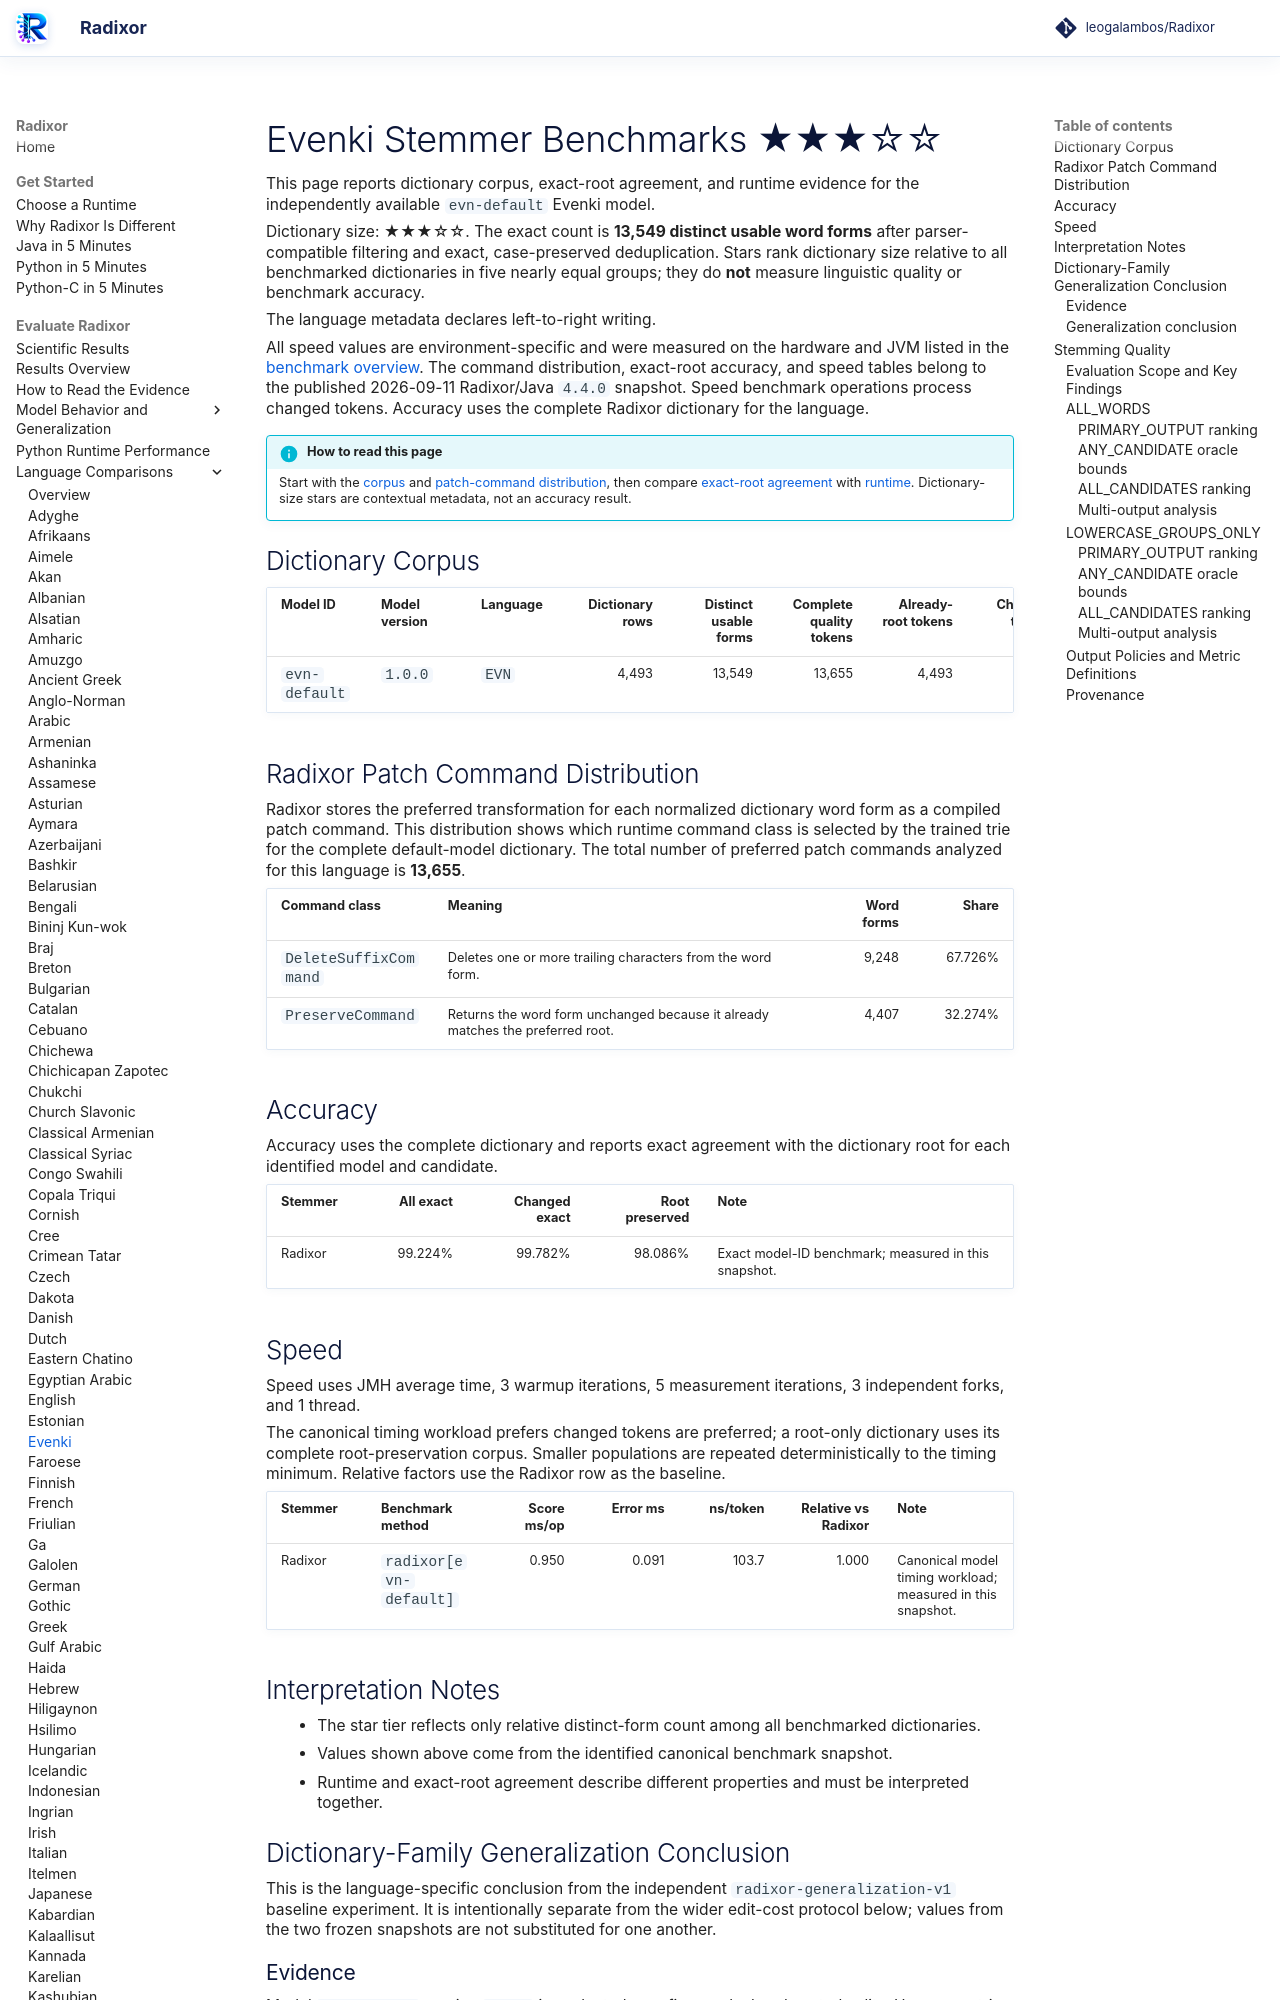

repository: leogalambos/Radixor · page: benchmarks/languages/evn/index.html · generator: mkdocs

# Evenki Stemmer Benchmarks <span class="dictionary-rating" role="img" aria-label="Relative dictionary size 3 of 5; 13,549 distinct usable word forms" title="Relative dictionary size 3 of 5; 13,549 distinct usable word forms">★★★☆☆</span>

This page reports dictionary corpus, exact-root agreement, and runtime evidence for the independently available `evn-default` Evenki model.

<!-- DICTIONARY-SIZE-RATING:START -->
Dictionary size: <span class="dictionary-rating" role="img" aria-label="Relative dictionary size 3 of 5; 13,549 distinct usable word forms" title="Relative dictionary size 3 of 5; 13,549 distinct usable word forms">★★★☆☆</span>. The exact count is **13,549 distinct usable word forms** after parser-compatible filtering and exact, case-preserved deduplication. Stars rank dictionary size relative to all benchmarked dictionaries in five nearly equal groups; they do **not** measure linguistic quality or benchmark accuracy.
<!-- DICTIONARY-SIZE-RATING:END -->

The language metadata declares left-to-right writing.

All speed values are environment-specific and were measured on the hardware and JVM listed in the [benchmark overview](../index.md). The command distribution, exact-root accuracy, and speed tables belong to the published 2026-09-11 Radixor/Java `4.4.0` snapshot. Speed benchmark operations process changed tokens. Accuracy uses the complete Radixor dictionary for the language.

<!-- BENCHMARK-EVIDENCE-MAP:START -->
!!! info "How to read this page"
    Start with the [corpus](#dictionary-corpus) and [patch-command distribution](#radixor-patch-command-distribution), then compare [exact-root agreement](#accuracy) with [runtime](#speed). Dictionary-size stars are contextual metadata, not an accuracy result.
<!-- BENCHMARK-EVIDENCE-MAP:END -->

## Dictionary Corpus

| Model ID | Model version | Language | Dictionary rows | Distinct usable forms | Complete quality tokens | Already-root tokens | Changed tokens | Timing workload | JMH timing tokens |
| --- | --- | --- | ---: | ---: | ---: | ---: | ---: | --- | ---: |
| `evn-default` | `1.0.0` | `EVN` | 4,493 | 13,549 | 13,655 | 4,493 | 9,162 | changed tokens | 9,162 |

## Radixor Patch Command Distribution

Radixor stores the preferred transformation for each normalized dictionary word form as a compiled patch command. This distribution shows which runtime command class is selected by the trained trie for the complete default-model dictionary. The total number of preferred patch commands analyzed for this language is **13,655**.

| Command class | Meaning | Word forms | Share |
| --- | --- | ---: | ---: |
| `DeleteSuffixCommand` | Deletes one or more trailing characters from the word form. | 9,248 | 67.726% |
| `PreserveCommand` | Returns the word form unchanged because it already matches the preferred root. | 4,407 | 32.274% |

## Accuracy

Accuracy uses the complete dictionary and reports exact agreement with the dictionary root for each identified model and candidate.

| Stemmer | All exact | Changed exact | Root preserved | Note |
| --- | ---: | ---: | ---: | --- |
| Radixor | 99.224% | 99.782% | 98.086% | Exact model-ID benchmark; measured in this snapshot. |

## Speed

Speed uses JMH average time, 3 warmup iterations, 5 measurement iterations, 3 independent forks, and 1 thread.

The canonical timing workload prefers changed tokens are preferred; a root-only dictionary uses its complete root-preservation corpus. Smaller populations are repeated deterministically to the timing minimum. Relative factors use the Radixor row as the baseline.

| Stemmer | Benchmark method | Score ms/op | Error ms | ns/token | Relative vs Radixor | Note |
| --- | --- | ---: | ---: | ---: | ---: | --- |
| Radixor | `radixor[evn-default]` | 0.950 | 0.091 | 103.7 | 1.000 | Canonical model timing workload; measured in this snapshot. |

## Interpretation Notes

- The star tier reflects only relative distinct-form count among all benchmarked dictionaries.
- Values shown above come from the identified canonical benchmark snapshot.
- Runtime and exact-root agreement describe different properties and must be interpreted together.

<!-- DICTIONARY-GENERALIZATION:START -->

## Dictionary-Family Generalization Conclusion

This is the language-specific conclusion from the independent `radixor-generalization-v1` baseline
experiment. It is intentionally separate from the wider edit-cost protocol below; values from
the two frozen snapshots are not substituted for one another.

### Evidence

Model `evn-default` version `1.0.0` is evaluated over five
predeclared nested splits. Unseen metrics remove withheld occurrences whose normalized surface
also appeared in training. Parentheses show the observed split minimum–maximum.

| Training rows | Median unseen occurrences | Unseen all exact | Unseen changed exact | Unseen root preserved |
| ---: | ---: | ---: | ---: | ---: |
| 10% | 12,308 | 49.277% (48.384–50.374) | 29.966% (27.644–30.596) | 90.458% (88.512–91.485) |
| 20% | 11,044 | 51.920% (49.783–52.722) | 33.092% (29.788–33.853) | 91.076% (90.070–91.678) |
| 30% | 9,591 | 52.973% (51.922–53.645) | 33.658% (33.143–35.688) | 91.877% (90.215–92.231) |
| 40% | 8,423 | 53.520% (51.145–54.525) | 35.325% (32.679–36.057) | 92.201% (90.906–92.468) |
| 50% | 6,868 | 55.387% (53.368–56.451) | 36.926% (35.702–38.022) | 91.903% (91.592–92.284) |
| 60% | 5,325 | 55.704% (54.591–56.376) | 37.165% (36.785–38.585) | 92.772% (91.531–93.154) |
| 70% | 4,012 | 56.505% (55.558–57.731) | 38.088% (37.468–40.151) | 92.927% (91.811–93.967) |
| 80% | 2,746 | 56.535% (55.070–59.610) | 39.027% (37.948–41.680) | 93.813% (91.432–95.125) |
| 90% | 1,332 | 57.112% (53.841–61.939) | 40.202% (36.185–41.864) | 93.258% (91.403–94.558) |
